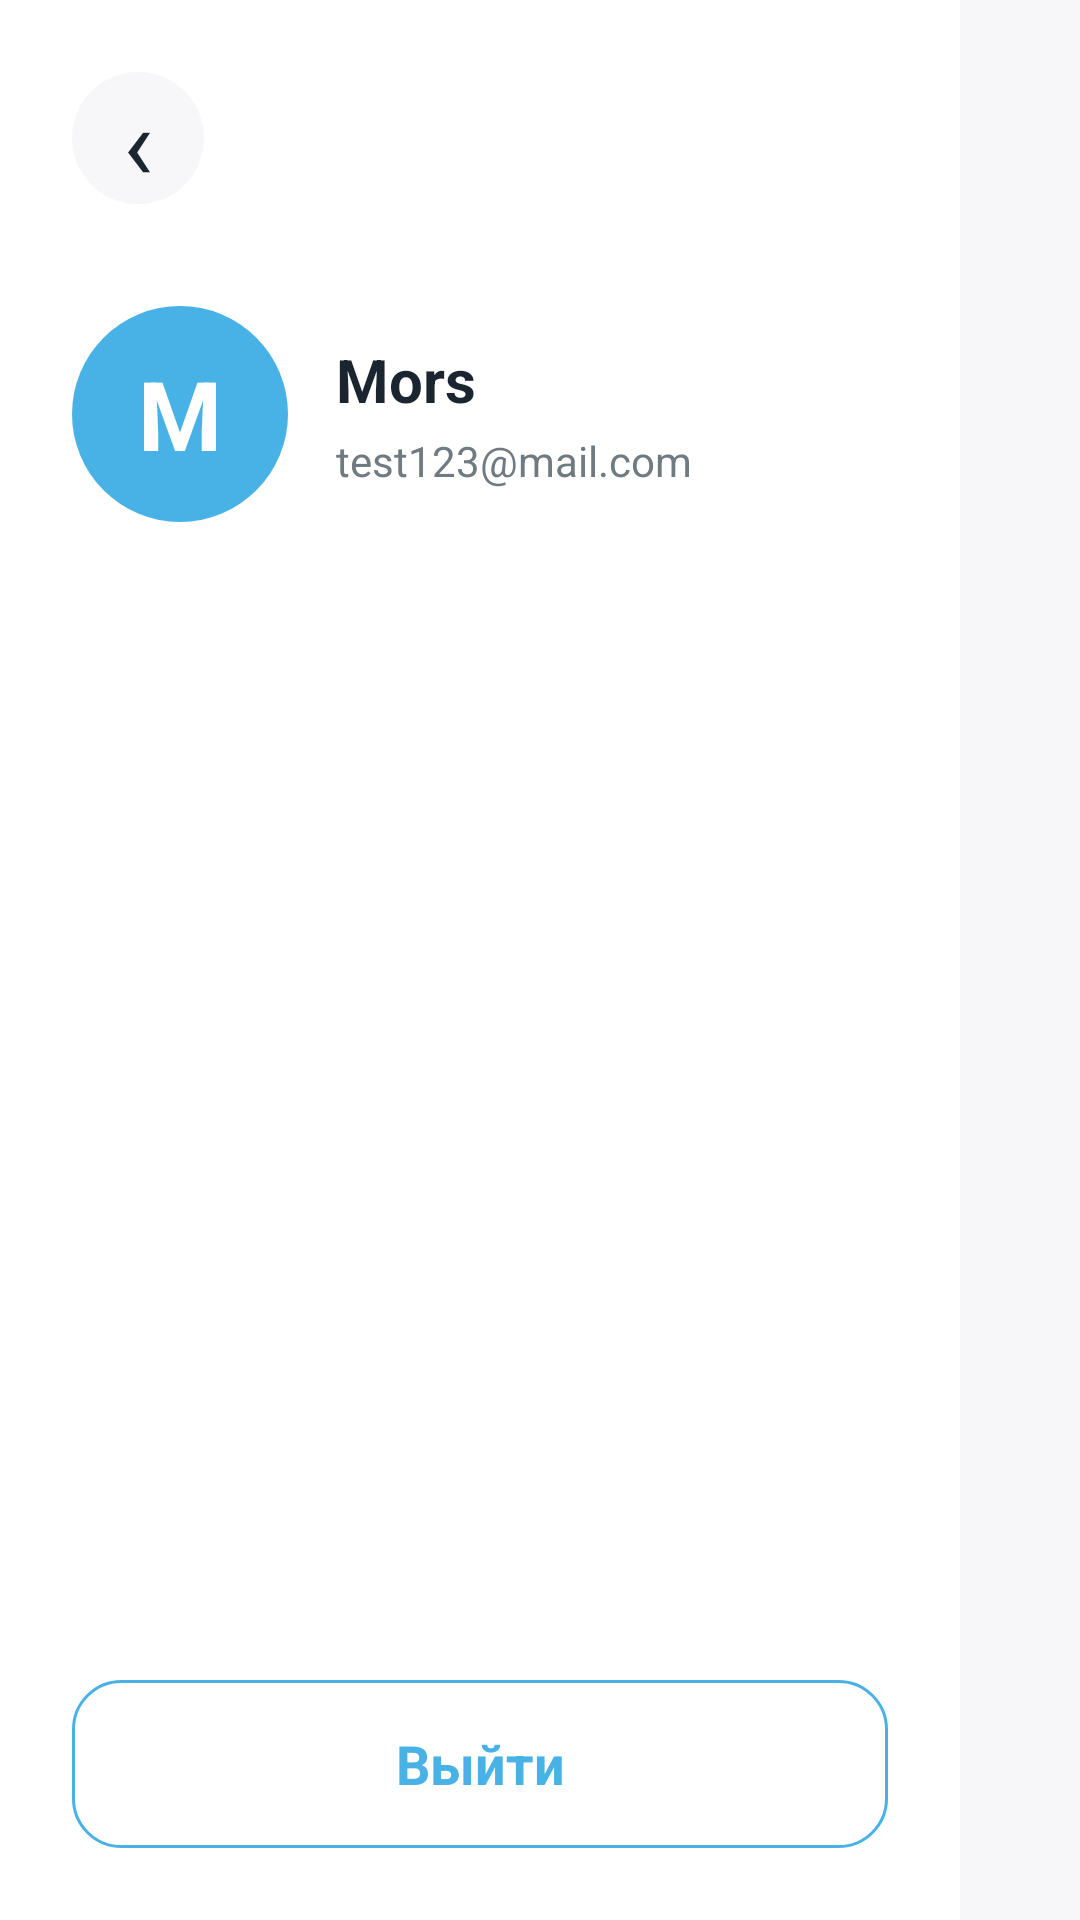

Layout XML and referenced resources for this Android screen:
<!-- AndroidManifest.xml: application theme Theme.Matule -->
<!-- res/layout/fragment_side_menu.xml -->
<?xml version="1.0" encoding="utf-8"?>
<FrameLayout xmlns:android="http://schemas.android.com/apk/res/android"
    android:layout_width="match_parent"
    android:layout_height="match_parent"
    android:background="@color/matule_background">

    <LinearLayout
        android:id="@+id/sideMenuContent"
        android:layout_width="320dp"
        android:layout_height="match_parent"
        android:background="@color/matule_white"
        android:orientation="vertical"
        android:padding="24dp">

        <TextView
            android:id="@+id/sideMenuCloseButton"
            android:layout_width="44dp"
            android:layout_height="44dp"
            android:background="@drawable/bg_shop_round_light"
            android:gravity="center"
            android:text="‹"
            android:textColor="@color/matule_text_dark"
            android:textSize="34sp" />

        <LinearLayout
            android:layout_width="match_parent"
            android:layout_height="96dp"
            android:layout_marginTop="22dp"
            android:gravity="center_vertical"
            android:orientation="horizontal">

            <TextView
                android:layout_width="72dp"
                android:layout_height="72dp"
                android:background="@drawable/bg_sprint5_avatar"
                android:gravity="center"
                android:text="M"
                android:textColor="@color/matule_white"
                android:textSize="32sp"
                android:textStyle="bold" />

            <LinearLayout
                android:layout_width="0dp"
                android:layout_height="wrap_content"
                android:layout_marginStart="16dp"
                android:layout_weight="1"
                android:orientation="vertical">

                <TextView
                    android:id="@+id/sideMenuUserNameTextView"
                    android:layout_width="match_parent"
                    android:layout_height="wrap_content"
                    android:text="Mors"
                    android:textColor="@color/matule_text_dark"
                    android:textSize="20sp"
                    android:textStyle="bold" />

                <TextView
                    android:layout_width="match_parent"
                    android:layout_height="wrap_content"
                    android:layout_marginTop="4dp"
                    android:text="test123@mail.com"
                    android:textColor="@color/matule_text_gray"
                    android:textSize="14sp" />
            </LinearLayout>
        </LinearLayout>

        <LinearLayout
            android:id="@+id/sideMenuItemsContainer"
            android:layout_width="match_parent"
            android:layout_height="0dp"
            android:layout_marginTop="12dp"
            android:layout_weight="1"
            android:orientation="vertical" />

        <TextView
            android:id="@+id/sideMenuLogoutButton"
            android:layout_width="match_parent"
            android:layout_height="56dp"
            android:background="@drawable/bg_sprint5_outline_button"
            android:gravity="center"
            android:text="@string/side_menu_logout"
            android:textColor="@color/matule_primary"
            android:textSize="18sp"
            android:textStyle="bold" />
    </LinearLayout>
</FrameLayout>
<!-- resources referenced by this layout -->
<resources>
  <color name="matule_background">#F7F7F9</color>
  <color name="matule_primary">#48B2E7</color>
  <color name="matule_text_dark">#1A2530</color>
  <color name="matule_text_gray">#707B81</color>
  <color name="matule_white">#FFFFFF</color>
  <!-- drawable bg_shop_round_light (drawable) -->
  <?xml version="1.0" encoding="utf-8"?>
  <shape xmlns:android="http://schemas.android.com/apk/res/android"
      android:shape="oval">
      <solid android:color="@color/matule_light_control" />
  </shape>
  <!-- drawable bg_sprint5_avatar (drawable) -->
  <?xml version="1.0" encoding="utf-8"?>
  <shape xmlns:android="http://schemas.android.com/apk/res/android"
      android:shape="oval">
      <solid android:color="@color/matule_primary" />
  </shape>
  <!-- drawable bg_sprint5_outline_button (drawable) -->
  <?xml version="1.0" encoding="utf-8"?>
  <shape xmlns:android="http://schemas.android.com/apk/res/android">
      <solid android:color="@color/matule_white" />
      <stroke
          android:width="1dp"
          android:color="@color/matule_primary" />
      <corners android:radius="16dp" />
  </shape>
  <string name="side_menu_logout">Выйти</string>
  <style name="Theme.Matule" parent="Theme.MaterialComponents.DayNight.NoActionBar">
          <item name="colorPrimary">@color/matule_primary</item>
          <item name="colorPrimaryVariant">@color/matule_primary_dark</item>
          <item name="colorOnPrimary">@color/matule_white</item>
          <item name="android:windowBackground">@color/matule_background</item>
      </style>
  <color name="matule_light_control">#F7F7F9</color>
  <color name="matule_primary_dark">#0D6E9E</color>
</resources>
